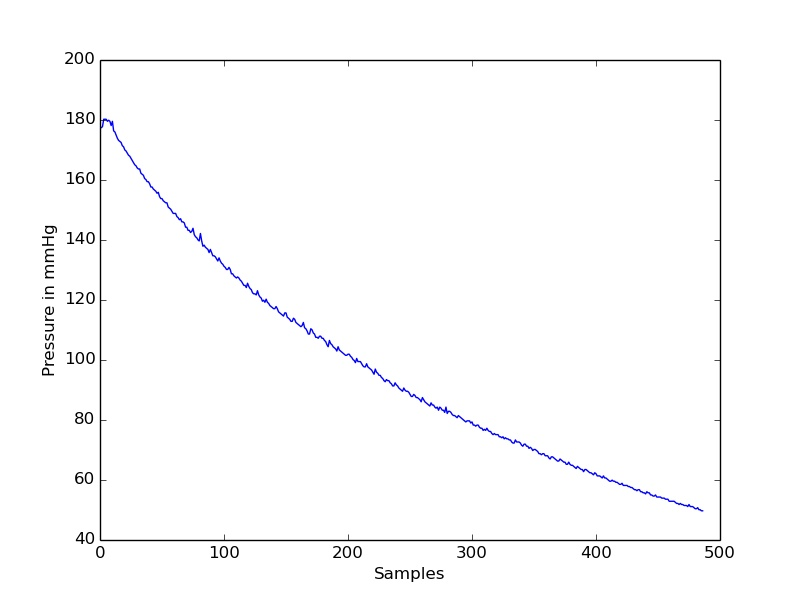

Data behind this chart, as committed beside it:
timestamp(seconds), value
0.0, 177.4
0.05, 177.4
0.1, 177.8
0.15, 180.3
0.2, 180.3
0.25, 180.3
0.3, 179.6
0.35, 179.9
0.4, 179.6
0.45, 178.2
0.5, 179.6
0.55, 176.4
0.6, 176
0.65, 175
0.7, 173.9
0.75, 173.2
0.8, 172.8
0.85, 172.5
0.9, 171.4
0.95, 171.1
1.0, 170
1.05, 169.7
1.1, 169
1.15, 168.3
1.2, 167.9
1.25, 167.2
1.3, 166.5
1.35, 165.8
1.4, 165.1
1.45, 164.8
1.5, 164
1.55, 163.7
1.6, 163.7
1.65, 162.3
1.7, 161.9
1.75, 161.6
1.8, 160.5
1.85, 160.2
1.9, 159.4
1.95, 159.4
2.0, 158.8
2.05, 157.7
2.1, 157.7
2.15, 157
2.2, 156.6
2.25, 156.3
2.3, 155.6
2.35, 155.9
2.4, 154.5
2.45, 153.8
2.5, 153.8
2.55, 153.1
2.6, 152.8
2.65, 152.4
2.7, 152.4
2.75, 151
2.8, 150.6
2.85, 150.3
2.9, 149.6
2.95, 148.9
... 427 more rows
